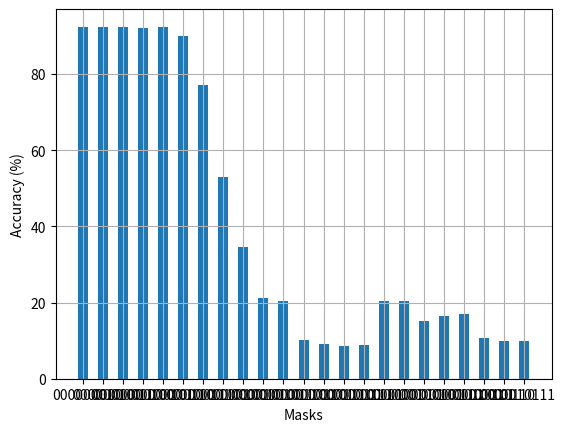

Write the Python code that produced this figure.
#!/usr/bin/env python3

import matplotlib.pyplot as plt
import matplotlib.lines as mlines

acc_y=[9232,9233,9241,9216,9232,8989,7701,
        5302,3449,2110,2048,1014,924,
        858,886,2048,2031,1517,1637,
        1688,1058,989,1000]
acc_y[:] = [x / 100 for x in acc_y]
bins =list(range(len(acc_y)-1)) 
mask_x=["00000001","00000010","00000011","00000100","00000101","00000110","00000111"
            ,"00001000","00001001","00001010","00001011","00001100","00001101",
            "00001110","00001111","00010000","00010001","00010010","00010011",
            "00010100","00010101","00010110","00010111"]
plt.bar(mask_x,acc_y,width=0.5)
plt.ylabel('Accuracy (%)')
plt.xlabel('Masks')
#plt.axis([720/100, 1150/100, 0.6, 1.55])
plt.grid()

plt.show()
